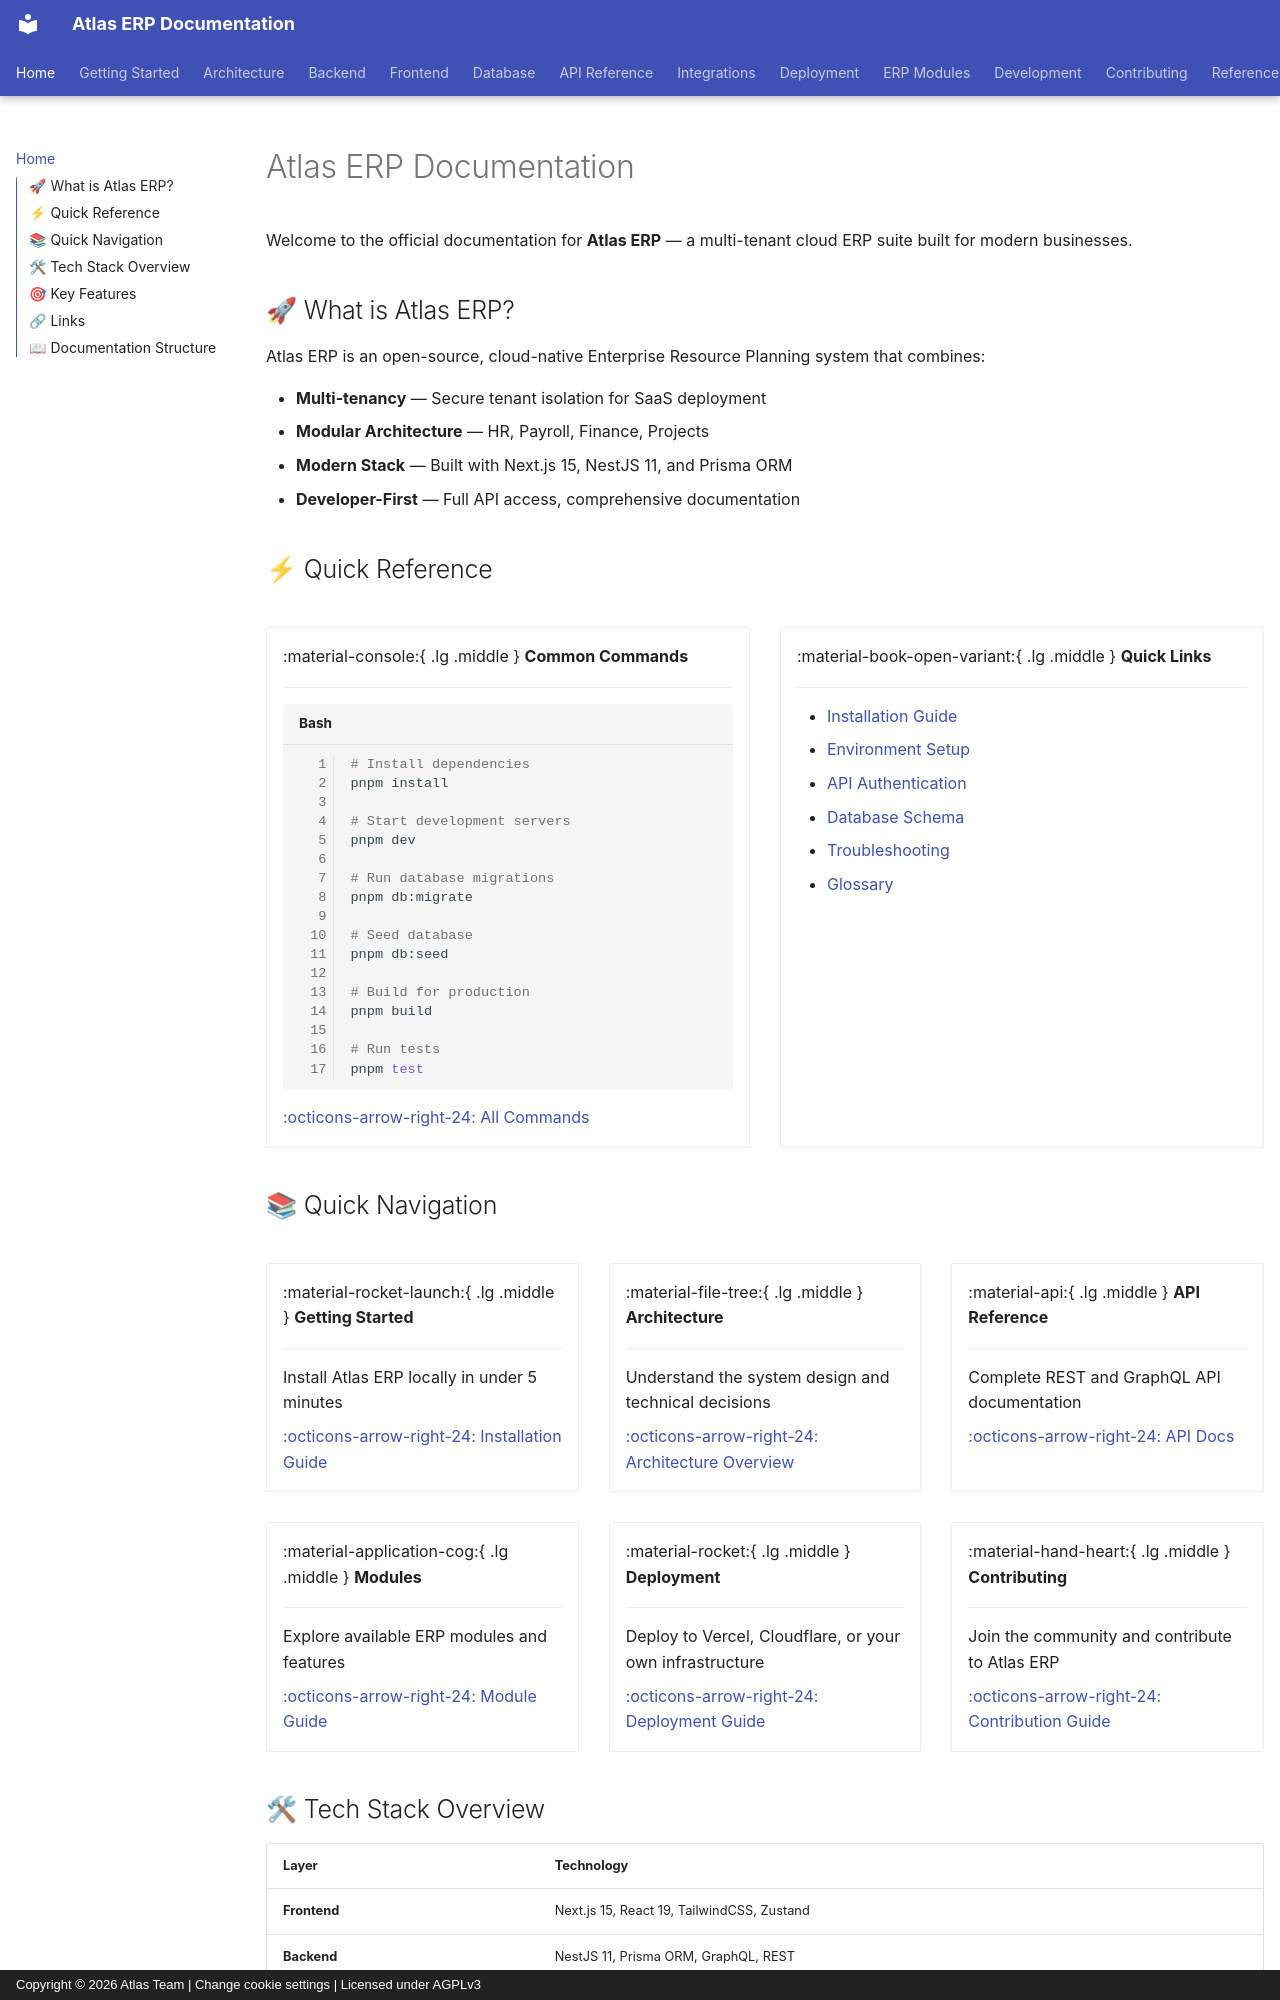

repository: VaibhavDaveDev/Atlas · page: index.html · generator: mkdocs · copyright: Copyright © 2026 Atlas Team | Change cookie settings | Licensed under AGPLv3

---
title: Atlas ERP Documentation
description: Complete developer documentation for Atlas ERP - a multi-tenant cloud ERP suite built with Next.js, NestJS, and Prisma ORM
tags:
  - home
  - overview
  - getting-started
  - erp
  - multi-tenant
---

# Atlas ERP Documentation

Welcome to the official documentation for **Atlas ERP** — a multi-tenant cloud ERP suite built for modern businesses.

## 🚀 What is Atlas ERP?

Atlas ERP is an open-source, cloud-native Enterprise Resource Planning system that combines:

- **Multi-tenancy** — Secure tenant isolation for SaaS deployment
- **Modular Architecture** — HR, Payroll, Finance, Projects
- **Modern Stack** — Built with Next.js 15, NestJS 11, and Prisma ORM
- **Developer-First** — Full API access, comprehensive documentation

## ⚡ Quick Reference

<div class="grid cards" markdown>

-   :material-console:{ .lg .middle } __Common Commands__

    ---

    ```bash
    # Install dependencies
    pnpm install
    
    # Start development servers
    pnpm dev
    
    # Run database migrations
    pnpm db:migrate
    
    # Seed database
    pnpm db:seed
    
    # Build for production
    pnpm build
    
    # Run tests
    pnpm test
    ```
    
    [:octicons-arrow-right-24: All Commands](reference/package-json-scripts.md)

-   :material-book-open-variant:{ .lg .middle } __Quick Links__

    ---

    - [Installation Guide](getting-started/installation.md)
    - [Environment Setup](getting-started/environment-variables.md)
    - [API Authentication](api/authentication.md)
    - [Database Schema](database/schema.md)
    - [Troubleshooting](reference/troubleshooting-guide.md)
    - [Glossary](reference/glossary.md)

</div>
